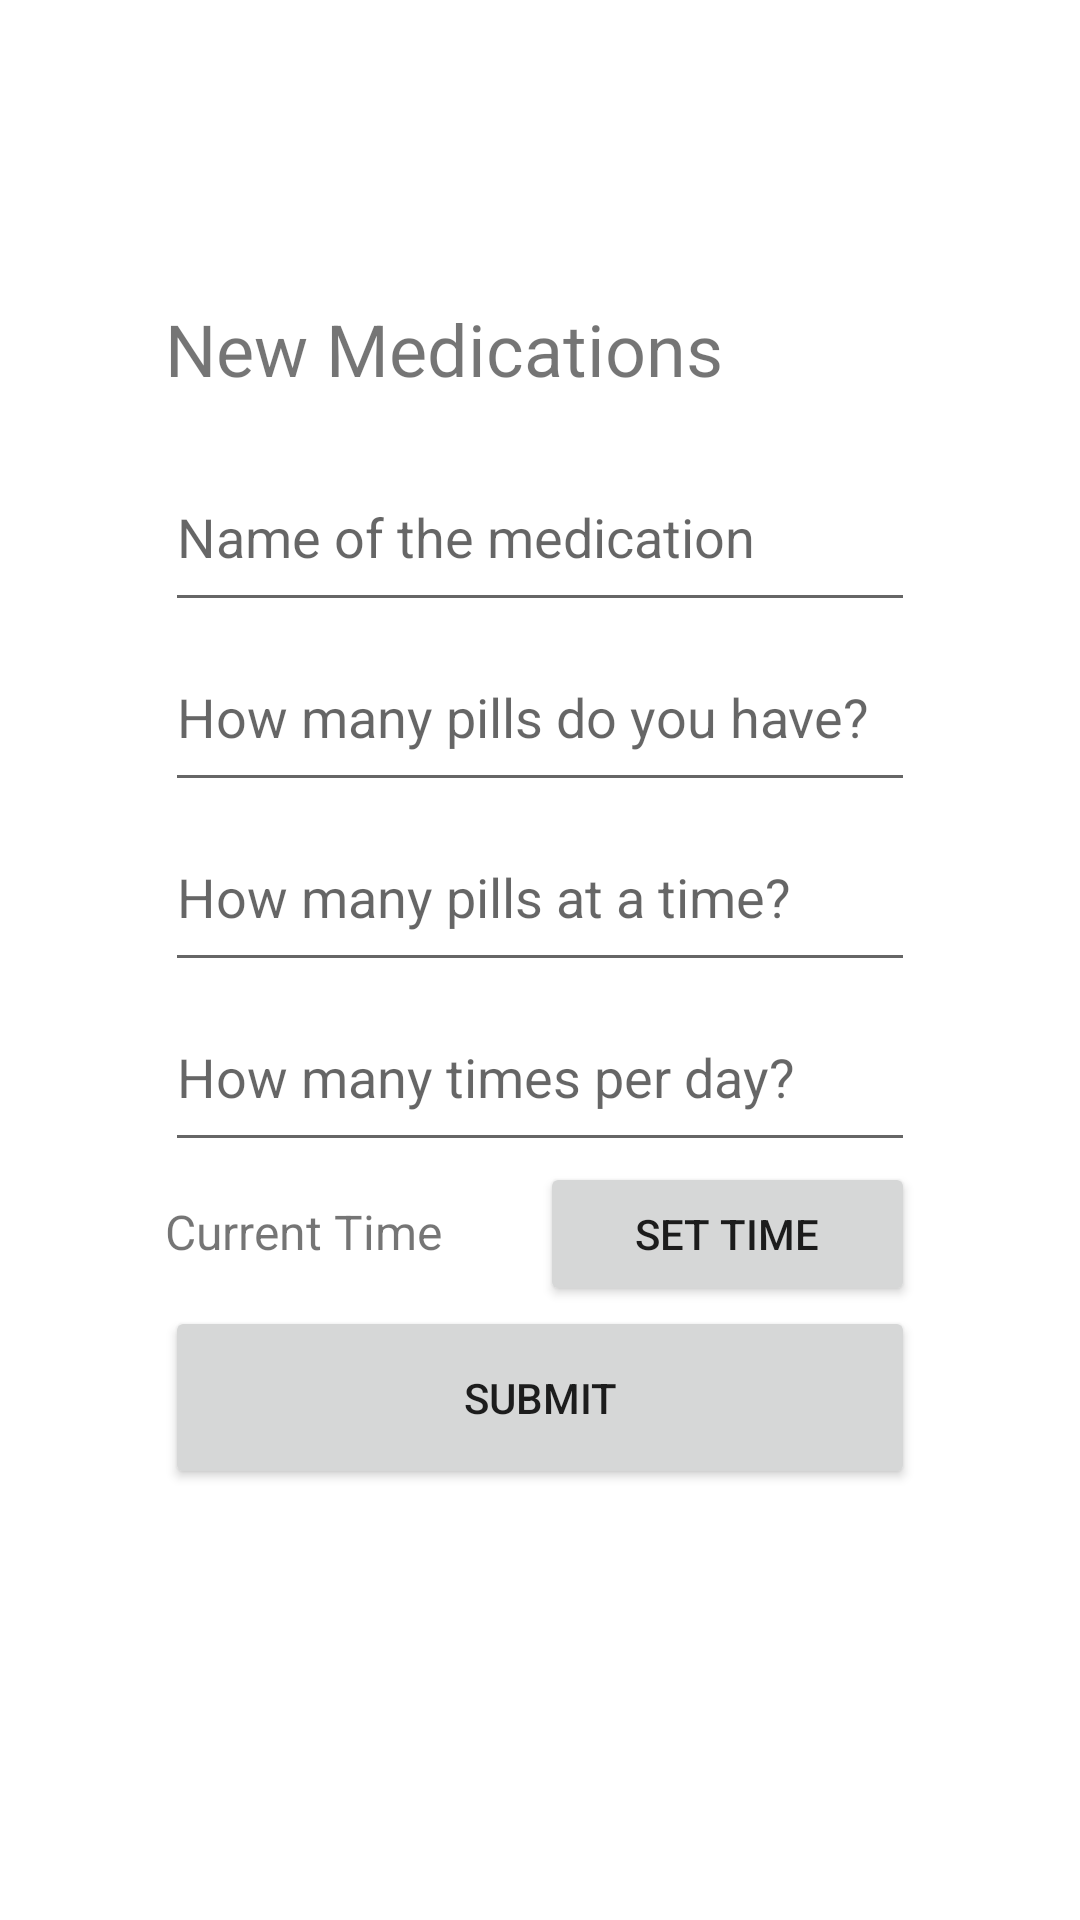

Layout XML and referenced resources for this Android screen:
<!-- AndroidManifest.xml: application theme Theme.MEDiCAL -->
<!-- res/layout/fragment_new_pill.xml -->
<?xml version="1.0" encoding="utf-8"?>
<RelativeLayout xmlns:android="http://schemas.android.com/apk/res/android"
    xmlns:tools="http://schemas.android.com/tools"
    android:layout_width="match_parent"
    android:layout_height="match_parent"
    tools:context=".ui.newpill.NewPillFragment">

    <LinearLayout
        android:layout_width="wrap_content"
        android:layout_height="wrap_content"
        android:orientation="vertical"
        android:layout_alignParentTop="true"
        android:layout_centerHorizontal="true"
        android:layout_marginTop="100sp">

        <TextView
            android:id="@+id/textView"
            android:layout_width="wrap_content"
            android:layout_height="wrap_content"
            android:text="New Medications"
            android:textSize="24sp" />

        <Space
            android:layout_width="match_parent"
            android:layout_height="15dp" />

        <EditText
            android:id="@+id/medNameInput"
            android:layout_width="250dp"
            android:layout_height="60dp"
            android:ems="10"
            android:hint="Name of the medication" />

        <EditText
            android:id="@+id/medQuanInput"
            android:layout_width="250dp"
            android:layout_height="60dp"
            android:inputType="number"
            android:digits="0123456789"
            android:ems="10"
            android:hint="How many pills do you have?"/>

        <EditText
            android:id="@+id/medDoseInput"
            android:layout_width="250dp"
            android:layout_height="60dp"
            android:inputType="number"
            android:digits="0123456789"
            android:ems="10"
            android:hint="How many pills at a time?"/>

        <EditText
            android:id="@+id/medFreqInput"
            android:layout_width="250dp"
            android:layout_height="60dp"
            android:inputType="number"
            android:digits="0123456789"
            android:ems="10"
            android:hint="How many times per day?"/>

        <LinearLayout
            android:orientation="horizontal"
            android:layout_width="match_parent"
            android:layout_height="match_parent">

            <TextView
                android:id="@+id/currentTime"
                android:layout_width="125dp"
                android:layout_height="wrap_content"
                android:text="Current Time"
                android:textSize="16sp" />

            <Button
                android:id="@+id/timeButton"
                android:layout_width="125dp"
                android:layout_height="wrap_content"
                android:text="Set Time" />
        </LinearLayout>
        <Button
            android:id="@+id/submitPillButton"
            android:layout_width="match_parent"
            android:layout_height="61dp"
            android:text="Submit" />

    </LinearLayout>

</RelativeLayout>
<!-- resources referenced by this layout -->
<resources>
  <style name="Theme.MEDiCAL" parent="Theme.MaterialComponents.DayNight.DarkActionBar">
          
          <item name="colorPrimary">@color/blue_500</item>
          <item name="colorPrimaryVariant">@color/blue_700</item>
          <item name="colorOnPrimary">@color/white</item>
          
          <item name="colorSecondary">@color/teal_200</item>
          <item name="colorSecondaryVariant">@color/teal_700</item>
          <item name="colorOnSecondary">@color/black</item>
          
          <item name="android:statusBarColor">?attr/colorPrimaryVariant</item>
          
      </style>
  <color name="blue_500">#86B6F6</color>
  <color name="blue_700">#289AEC</color>
  <color name="white">#FFFFFFFF</color>
  <color name="teal_200">#FF03DAC5</color>
  <color name="teal_700">#FF018786</color>
  <color name="black">#FF000000</color>
</resources>
